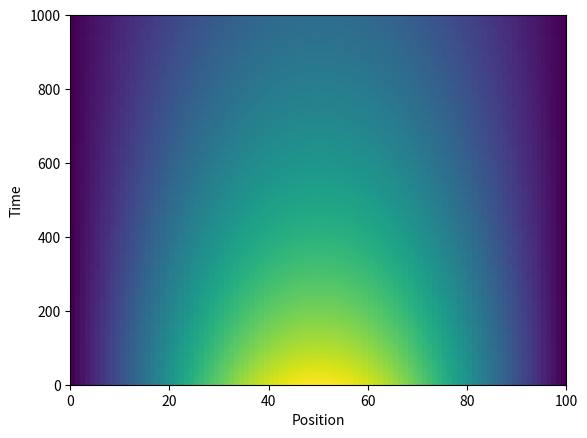

Reproduce this figure in Python.
import matplotlib.pyplot as plt
import numpy as np
from scipy.integrate import odeint
%matplotlib inline
plt.ion()

def make_rhs(wire_length, alpha, d2Tdx2_start, d2Tdx2_end):
    def rhs(T, t):
        h_squared = (wire_length/T.size)**2
        d2Tdx2 = np.append(np.append(d2Tdx2_start, (T[:-2] - 2.0*T[1:-1] + T[2:])/h_squared), d2Tdx2_end)
        dTdt = alpha*d2Tdx2
        return dTdt
    return rhs

def make_initial_wire(grid_size, spread, height):
    xs = np.linspace(-1., 1., grid_size)
    T = height*np.exp(-spread*xs**2)
    return T

def run_simulation(wire_length=1., alpha=0.01, d2Tdx2_start=0., d2Tdx2_end=0., 
                    grid_size=100, spread=1.0, height=1.0,
                   time=10.0, steps=1000):
    rhs = make_rhs(wire_length=wire_length, alpha=alpha, d2Tdx2_start=d2Tdx2_start, d2Tdx2_end=d2Tdx2_end)
    wire = make_initial_wire(grid_size=grid_size, spread=spread, height=height)
    ts = np.linspace(0, time, steps)
    return odeint(rhs, wire, ts)

ans = run_simulation()

plt.pcolormesh(ans)
plt.xlabel("Position")
plt.ylabel("Time")